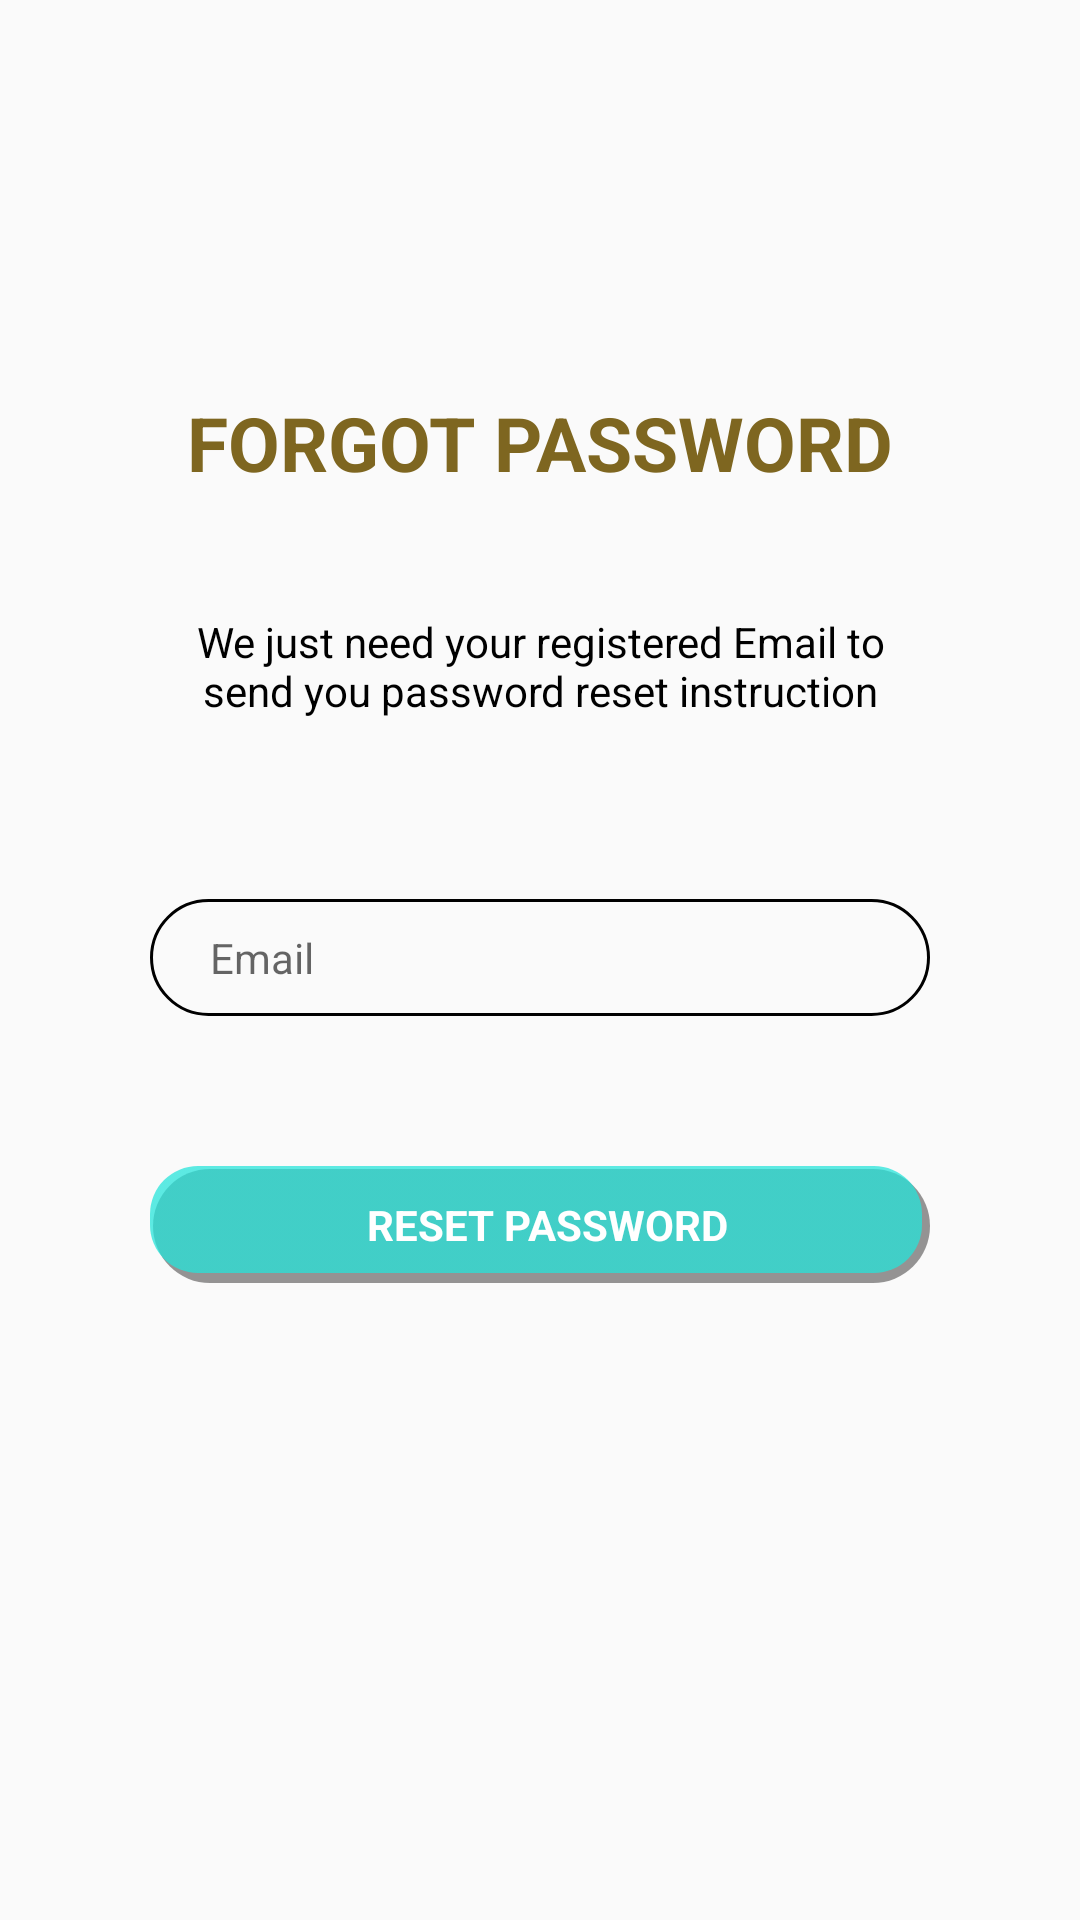

Reconstruct the res/layout file that produces this screen, plus the resources it refers to.
<!-- AndroidManifest.xml: application theme AppTheme -->
<!-- res/layout/activity_forgot_pwd.xml -->
<?xml version="1.0" encoding="utf-8"?>
<LinearLayout xmlns:android="http://schemas.android.com/apk/res/android"
    xmlns:app="http://schemas.android.com/apk/res-auto"
    xmlns:tools="http://schemas.android.com/tools"
    android:layout_width="match_parent"
    android:layout_height="match_parent"
    android:orientation="vertical"
    tools:context="com.unitedwebspace.punchcard.main.ForgotPwdActivity">

    <TextView
        android:layout_width="match_parent"
        android:layout_height="0px"
        android:layout_weight="1" />

    <TextView
        android:layout_width="wrap_content"
        android:layout_height="wrap_content"
        android:layout_gravity="center_horizontal"
        android:layout_marginTop="60dp"
        android:text="FORGOT PASSWORD"
        android:textColor="#7e6620"
        android:textSize="25dp"
        android:textStyle="bold" />

    <TextView
        android:layout_width="match_parent"
        android:layout_height="wrap_content"
        android:layout_marginTop="40dp"
        android:paddingLeft="50dp"
        android:paddingRight="50dp"
        android:gravity="center"
        android:textColor="#000"
        android:textSize="14sp"
        android:text="We just need your registered Email to send you password reset instruction"/>

    <LinearLayout
        android:focusable="true"
        android:focusableInTouchMode="true"
        android:layout_width="0px"
        android:layout_height="0px" />

    <EditText
        android:id="@+id/email"
        android:layout_width="match_parent"
        android:layout_height="wrap_content"
        android:layout_marginLeft="50dp"
        android:layout_marginRight="50dp"
        android:layout_gravity="center"
        android:layout_marginTop="60dp"
        android:background="@drawable/inputbox_frame"
        android:hint="Email"
        android:inputType="textEmailAddress"
        android:paddingBottom="10dp"
        android:paddingLeft="20dp"
        android:paddingRight="20dp"
        android:paddingTop="10dp"
        android:textColor="#2e2e2e"
        android:textSize="14sp" />

    <TextView
        android:id="@+id/signinButton"
        android:layout_width="match_parent"
        android:layout_height="wrap_content"
        android:layout_marginLeft="50dp"
        android:layout_marginRight="50dp"
        android:background="@drawable/button_shadow"
        android:paddingTop="10dp"
        android:paddingBottom="10dp"
        android:text="RESET PASSWORD"
        android:textStyle="bold"
        android:onClick="resetPassword"
        android:textColor="#fff"
        android:gravity="center"
        android:textSize="14sp"
        android:layout_marginTop="50dp"
        android:layout_gravity="center"/>

    <TextView
        android:layout_width="match_parent"
        android:layout_height="0px"
        android:layout_weight="3" />
</LinearLayout>
<!-- resources referenced by this layout -->
<resources>
  <!-- drawable button_shadow: vector/xml drawable (drawable, 2163 chars, omitted) -->
  <!-- drawable inputbox_frame (drawable) -->
  <?xml version="1.0" encoding="UTF-8"?>
  <shape xmlns:android="http://schemas.android.com/apk/res/android">
      <stroke android:color="#000" android:width="1dp"/>
      <corners android:radius="50dp"/>
  
  </shape>
  <style name="AppTheme" parent="Theme.AppCompat.Light.NoActionBar">
          
          <item name="colorPrimary">@color/colorPrimary</item>
          <item name="colorPrimaryDark">@color/colorPrimaryDark</item>
          <item name="colorAccent">@color/colorAccent</item>
      </style>
  <color name="colorPrimary">#FF24E4DA</color>
  <color name="colorPrimaryDark">#FF24E4DA</color>
  <color name="colorAccent">#FF4081</color>
</resources>
